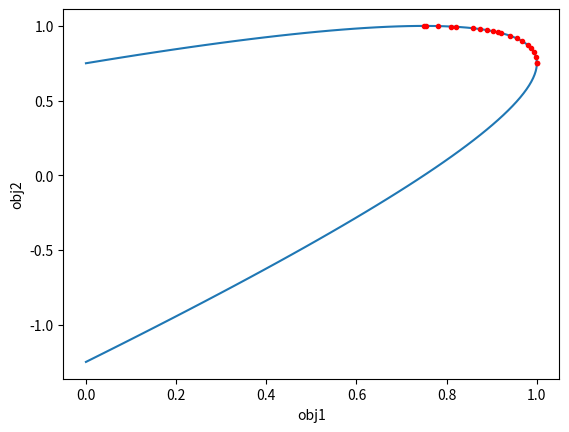

Source code (Python):
import numpy as np
import matplotlib.pyplot as plt
import functools
def dominates(fitnesses_1,fitnesses_2):
    # fitnesses_1 is a array of objectives of solution 1 [objective1, objective2 ...]
    larger_or_equal = fitnesses_1 >= fitnesses_2
    larger = fitnesses_1 > fitnesses_2
    if np.all(larger_or_equal) and np.any(larger):
        return True
    return False

def obj1(x):
    return 1 - x * x
def obj2(x):
    return 1 - (x-0.5) * (x-0.5)

def calculate_pareto_fronts(fitnesses):
    
    # Calculate dominated set for each individual
 
    domination_sets = []
    domination_counts = []
    #print(len(fitnesses))
    #print(fitnesses,"*")
    for fitnesses_1 in fitnesses:
        current_dimination_set = set()
        domination_counts.append(0)
        #print(domination_counts)
        for i,fitnesses_2 in enumerate(fitnesses):
            if dominates(fitnesses_1,fitnesses_2):
                current_dimination_set.add(i)
                #print("add ",i,fitnesses_1,fitnesses_2)
            elif dominates(fitnesses_2,fitnesses_1):
                domination_counts[-1] += 1
                #print("sub ",i,fitnesses_2,fitnesses_1)
        domination_sets.append(current_dimination_set)
    #print(domination_sets)
    #print(domination_counts)

    domination_counts = np.array(domination_counts)
    fronts = []
    while True:
        current_front = np.where(domination_counts==0)[0]
        #print("*",current_front)
        if len(current_front) == 0:
            #print("Done")
            break
        #print("Front: ",current_front)
        fronts.append(current_front)
        #print(fronts)
        for individual in current_front:
            domination_counts[individual] = -1 # this individual is already accounted for, make it -1 so  ==0 will not find it anymore
            dominated_by_current_set = domination_sets[individual]
            for dominated_by_current in dominated_by_current_set:
                domination_counts[dominated_by_current] -= 1
    #print(fronts)
    return fronts

def calculate_crowding_metrics(fitnesses,fronts):
    
    num_objectives = fitnesses.shape[1]
    num_individuals = fitnesses.shape[0]
    #print(num_individuals,num_objectives)
    # Normalise each objectives, so they are in the range [0,1]
    # This is necessary, so each objective's contribution have the same magnitude to the crowding metric.
    normalized_fitnesses = np.zeros_like(fitnesses)
    #print(normalized_fitnesses)
    for objective_i in range(num_objectives):
        min_val = np.min(fitnesses[:,objective_i])
        max_val = np.max(fitnesses[:,objective_i])
        #print(fitnesses)
        #print(min_val,max_val)
        val_range = max_val - min_val
        normalized_fitnesses[:,objective_i] = (fitnesses[:,objective_i] - min_val) / val_range
        #print("**",normalized_fitnesses)
    
    fitnesses = normalized_fitnesses
    crowding_metrics = np.zeros(num_individuals)

    for front in fronts:
        for objective_i in range(num_objectives):
            #print(front)
            sorted_front = sorted(front,key = lambda x : fitnesses[x,objective_i])
            #print(sorted_front,"|",sorted_front[0],"|",sorted_front[-1])
            crowding_metrics[sorted_front[0]] = np.inf
            crowding_metrics[sorted_front[-1]] = np.inf
            #print(crowding_metrics)
            if len(sorted_front) > 2:
                for i in range(1,len(sorted_front)-1):
                    crowding_metrics[sorted_front[i]] += fitnesses[sorted_front[i+1],objective_i] - fitnesses[sorted_front[i-1],objective_i]

    return  crowding_metrics
def fronts_to_nondomination_rank(fronts):
    nondomination_rank_dict = {}
    for i,front in enumerate(fronts):
        for x in front:   
            nondomination_rank_dict[x] = i
    return nondomination_rank_dict
        

def nondominated_sort(nondomination_rank_dict,crowding):
    
    num_individuals = len(crowding)
    indicies = list(range(num_individuals))

    def nondominated_compare(a,b):
        # returns 1 if a dominates b, or if they equal, but a is less crowded
        # return -1 if b dominates a, or if they equal, but b is less crowded
        # returns 0 if they are equal in every sense
        
        
        if nondomination_rank_dict[a] > nondomination_rank_dict[b]:  # domination rank, smaller better
            return -1
        elif nondomination_rank_dict[a] < nondomination_rank_dict[b]:
            return 1
        else:
            if crowding[a] < crowding[b]:   # crowding metrics, larger better
                return -1
            elif crowding[a] > crowding[b]:
                return 1
            else:
                return 0

    non_domiated_sorted_indicies = sorted(indicies,key = functools.cmp_to_key(nondominated_compare),reverse=True) # decreasing order, the best is the first
    return non_domiated_sorted_indicies
# Some generic GA functions
def touranment_selection(num_parents,num_offspring):
    offspring_parents = []
    for _ in range(num_offspring):
        contestants = np.random.randint(0,num_parents,2) # generate 2 random numbers, take the smaller (parent list is already sorted, smaller index, better)
        winner = np.min(contestants)
        offspring_parents.append(winner)
    
    return offspring_parents

# simple mutation
def get_mutated_copy(parent,min_val,max_val,mutation_power_ratio):
    mutation_power = (max_val - min_val) * mutation_power_ratio
    offspring = parent.copy()
    offspring += np.random.normal(0,mutation_power,size = offspring.shape)
    offspring = np.clip(offspring,min_val,max_val)
    return offspring



def NSGA2_create_next_generation(pop,fitnesses,config):
    
    # algorithm and task parameters
    half_pop_size = config["half_pop_size"]
    problem_dim = config["problem_dim"]
    gene_min_val = config["gene_min_val"]
    gene_max_val = config["gene_max_val"]
    mutation_power_ratio = config["mutation_power_ratio"]

    # calculate the pareto fronts and crowding metrics
    
    fronts = calculate_pareto_fronts(fitnesses)
    print(len(fronts))
    nondomination_rank_dict = fronts_to_nondomination_rank(fronts)
    #print(nondomination_rank_dict)
    crowding = calculate_crowding_metrics(fitnesses,fronts)
    #print("//",crowding)
    # Sort the population
    non_domiated_sorted_indicies = nondominated_sort(nondomination_rank_dict,crowding)
    print(non_domiated_sorted_indicies)
    # The better half of the population survives to the next generation and have a chance to reproduce
    # The rest of the population is discarded
    surviving_individuals = pop[non_domiated_sorted_indicies[:half_pop_size]]
    #print((surviving_individuals))
    reproducing_individual_indicies = touranment_selection(num_parents=half_pop_size,num_offspring=half_pop_size)
    print(len(reproducing_individual_indicies))
    #print(pop)
    offsprings = np.array([get_mutated_copy(surviving_individuals[i],gene_min_val,gene_max_val,mutation_power_ratio) for i in reproducing_individual_indicies])
    
    new_pop = np.concatenate([surviving_individuals,offsprings])  # concatenate the 2 lists
    return new_pop
def simple_1d_fitness_func(x):
    objective_1 = 1-(x * x)
    objective_2 = 1-((x-0.5) * (x-0.5))
    return np.stack([objective_1,objective_2],axis=1)

config = {
    "half_pop_size" : 20,
    "problem_dim" : 1,
    "gene_min_val" : -1,
    "gene_max_val" : 1,
    "mutation_power_ratio" : 0.05,
}

pop = np.random.uniform(config["gene_min_val"],config["gene_max_val"],2*config["half_pop_size"])
#print(pop)
mean_fitnesses = []
for generation in range(100):
    
    # evaluate pop
    fitnesses = simple_1d_fitness_func(pop)
    #print(fitnesses)
    mean_fitnesses.append(np.mean(fitnesses,axis=0))
    #print(mean_fitnesses)
    # transition to next generation
    pop = NSGA2_create_next_generation(pop,fitnesses,config)
    
# Check if we found the same solutions as the brute force method
x = np.linspace(-1,1,100)
all_solutions_fitnesses = simple_1d_fitness_func(x)
plt.plot(all_solutions_fitnesses[:,0],all_solutions_fitnesses[:,1])
plt.plot(fitnesses[:config["half_pop_size"],0],fitnesses[:config["half_pop_size"],1],".",color="red")
plt.xlabel("obj1")
plt.ylabel("obj2")
plt.show()
